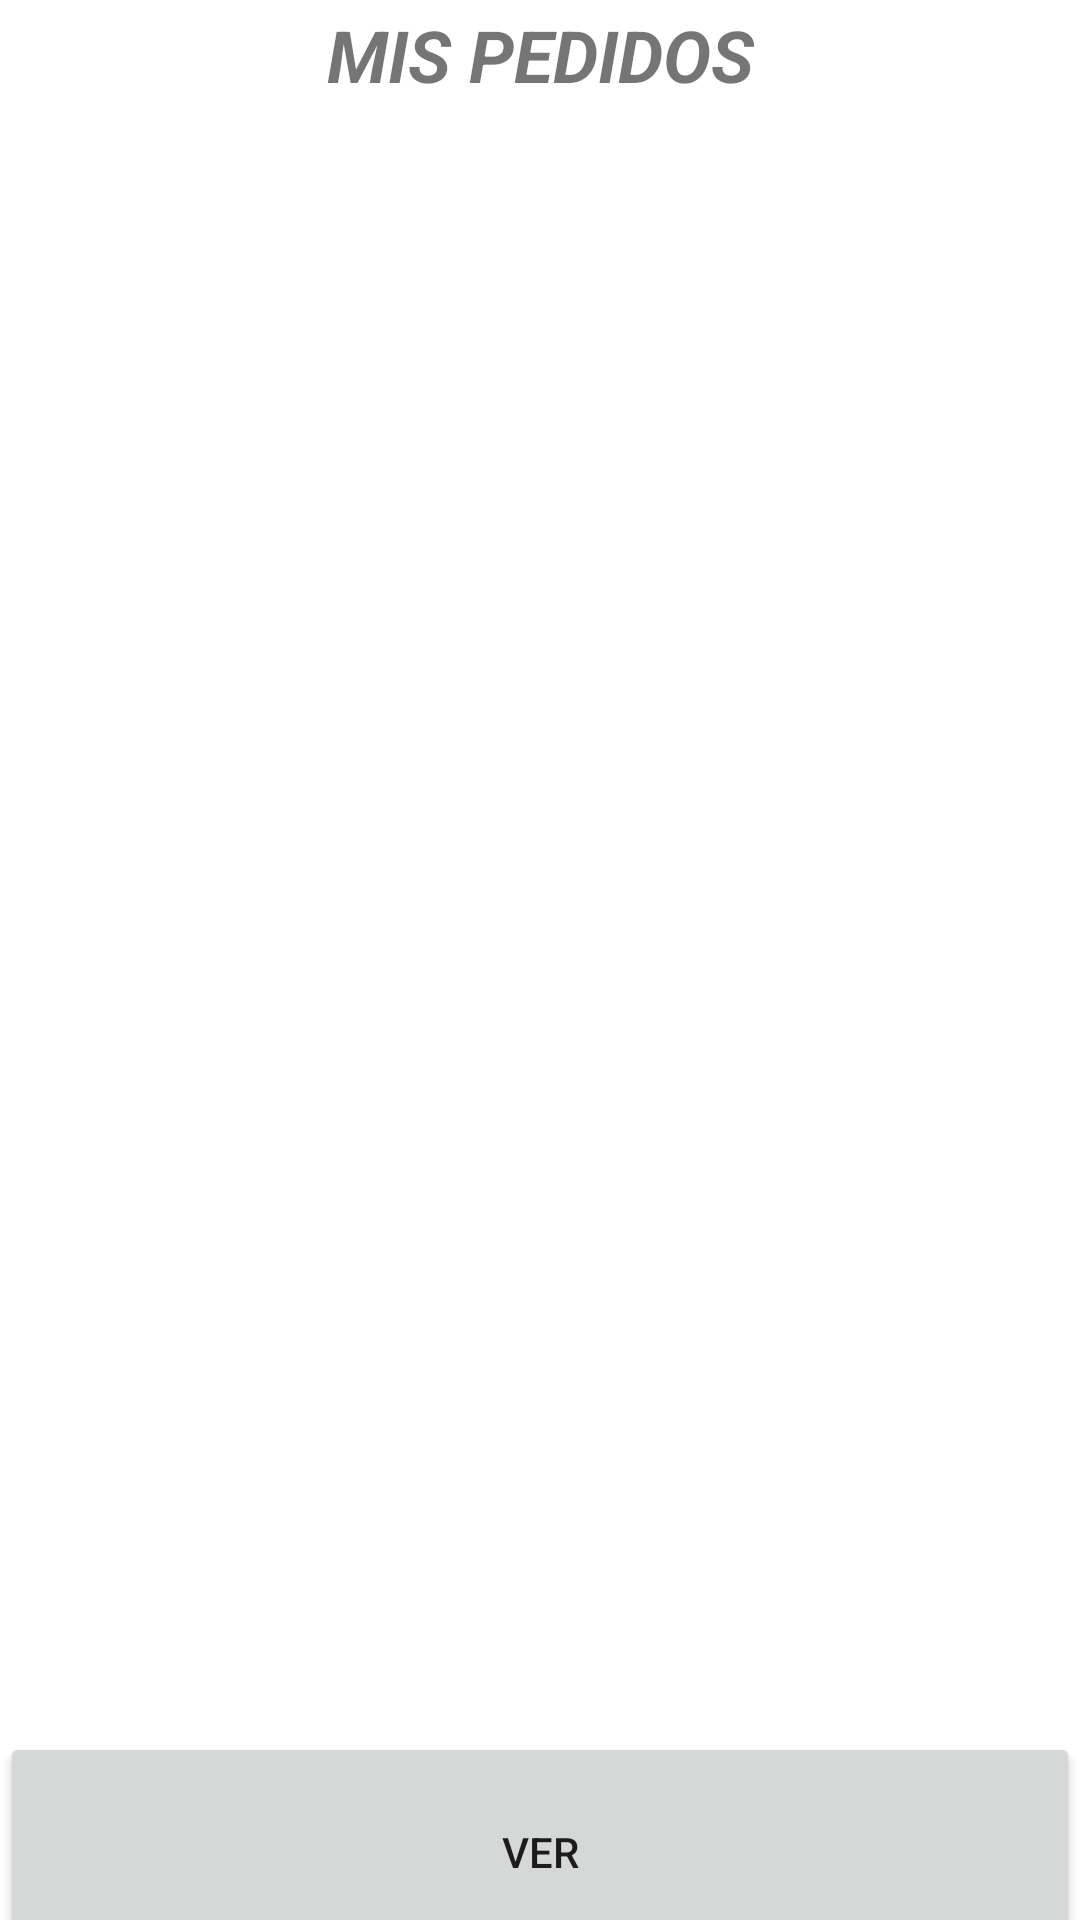

Layout XML and referenced resources for this Android screen:
<!-- AndroidManifest.xml: application theme Theme.Mensajeria -->
<!-- res/layout/activity_mis_pedidos.xml -->
<?xml version="1.0" encoding="utf-8"?>
<androidx.constraintlayout.widget.ConstraintLayout xmlns:android="http://schemas.android.com/apk/res/android"
    xmlns:app="http://schemas.android.com/apk/res-auto"
    xmlns:tools="http://schemas.android.com/tools"
    android:layout_width="match_parent"
    android:layout_height="match_parent"
    tools:context=".MisPedidos">

    <TextView
        android:id="@+id/textView4"
        android:layout_width="wrap_content"
        android:layout_height="wrap_content"
        android:text="@string/txvTituloMisPedidos"
        android:textSize="24sp"
        android:textStyle="bold|italic"
        app:layout_constraintBottom_toTopOf="@id/lsvMisPedidos"
        app:layout_constraintEnd_toEndOf="parent"
        app:layout_constraintStart_toStartOf="parent"
        app:layout_constraintTop_toTopOf="parent"
        app:layout_constraintVertical_bias="0.24" />

    <ListView
        android:id="@+id/lsvMisPedidos"
        android:layout_width="0dp"
        android:layout_height="560dp"
        app:layout_constraintBottom_toBottomOf="parent"
        app:layout_constraintEnd_toEndOf="parent"
        app:layout_constraintHorizontal_bias="0.454"
        app:layout_constraintStart_toStartOf="parent"
        app:layout_constraintTop_toTopOf="parent" />

    <Button
        android:id="@+id/btnVerPedido"
        android:layout_width="0dp"
        android:layout_height="80dp"
        android:text="@string/btnVerPedido"
        android:textSize="14sp"
        app:layout_constraintBottom_toBottomOf="parent"
        app:layout_constraintEnd_toEndOf="parent"
        app:layout_constraintStart_toStartOf="parent"
        app:layout_constraintTop_toBottomOf="@id/lsvMisPedidos"
        app:layout_constraintVertical_bias="0.567" />
</androidx.constraintlayout.widget.ConstraintLayout>
<!-- resources referenced by this layout -->
<resources>
  <string name="btnVerPedido">VER</string>
  <string name="txvTituloMisPedidos">MIS PEDIDOS</string>
  <style name="Theme.Mensajeria" parent="Theme.MaterialComponents.DayNight.DarkActionBar">
          
          <item name="colorPrimary">@color/purple_500</item>
          <item name="colorPrimaryVariant">@color/purple_700</item>
          <item name="colorOnPrimary">@color/white</item>
          
          <item name="colorSecondary">@color/teal_200</item>
          <item name="colorSecondaryVariant">@color/teal_700</item>
          <item name="colorOnSecondary">@color/black</item>
          
          <item name="android:statusBarColor">?attr/colorPrimaryVariant</item>
          
      </style>
  <!-- not gathered from this repository: default colours our renderer supplied (Android Studio template values) -->
  <color name="purple_500">#FF6200EE</color>
  <color name="purple_700">#FF3700B3</color>
  <color name="teal_200">#FF03DAC5</color>
  <color name="teal_700">#FF018786</color>
  <color name="black">#FF000000</color>
  <color name="white">#FFFFFFFF</color>
</resources>
